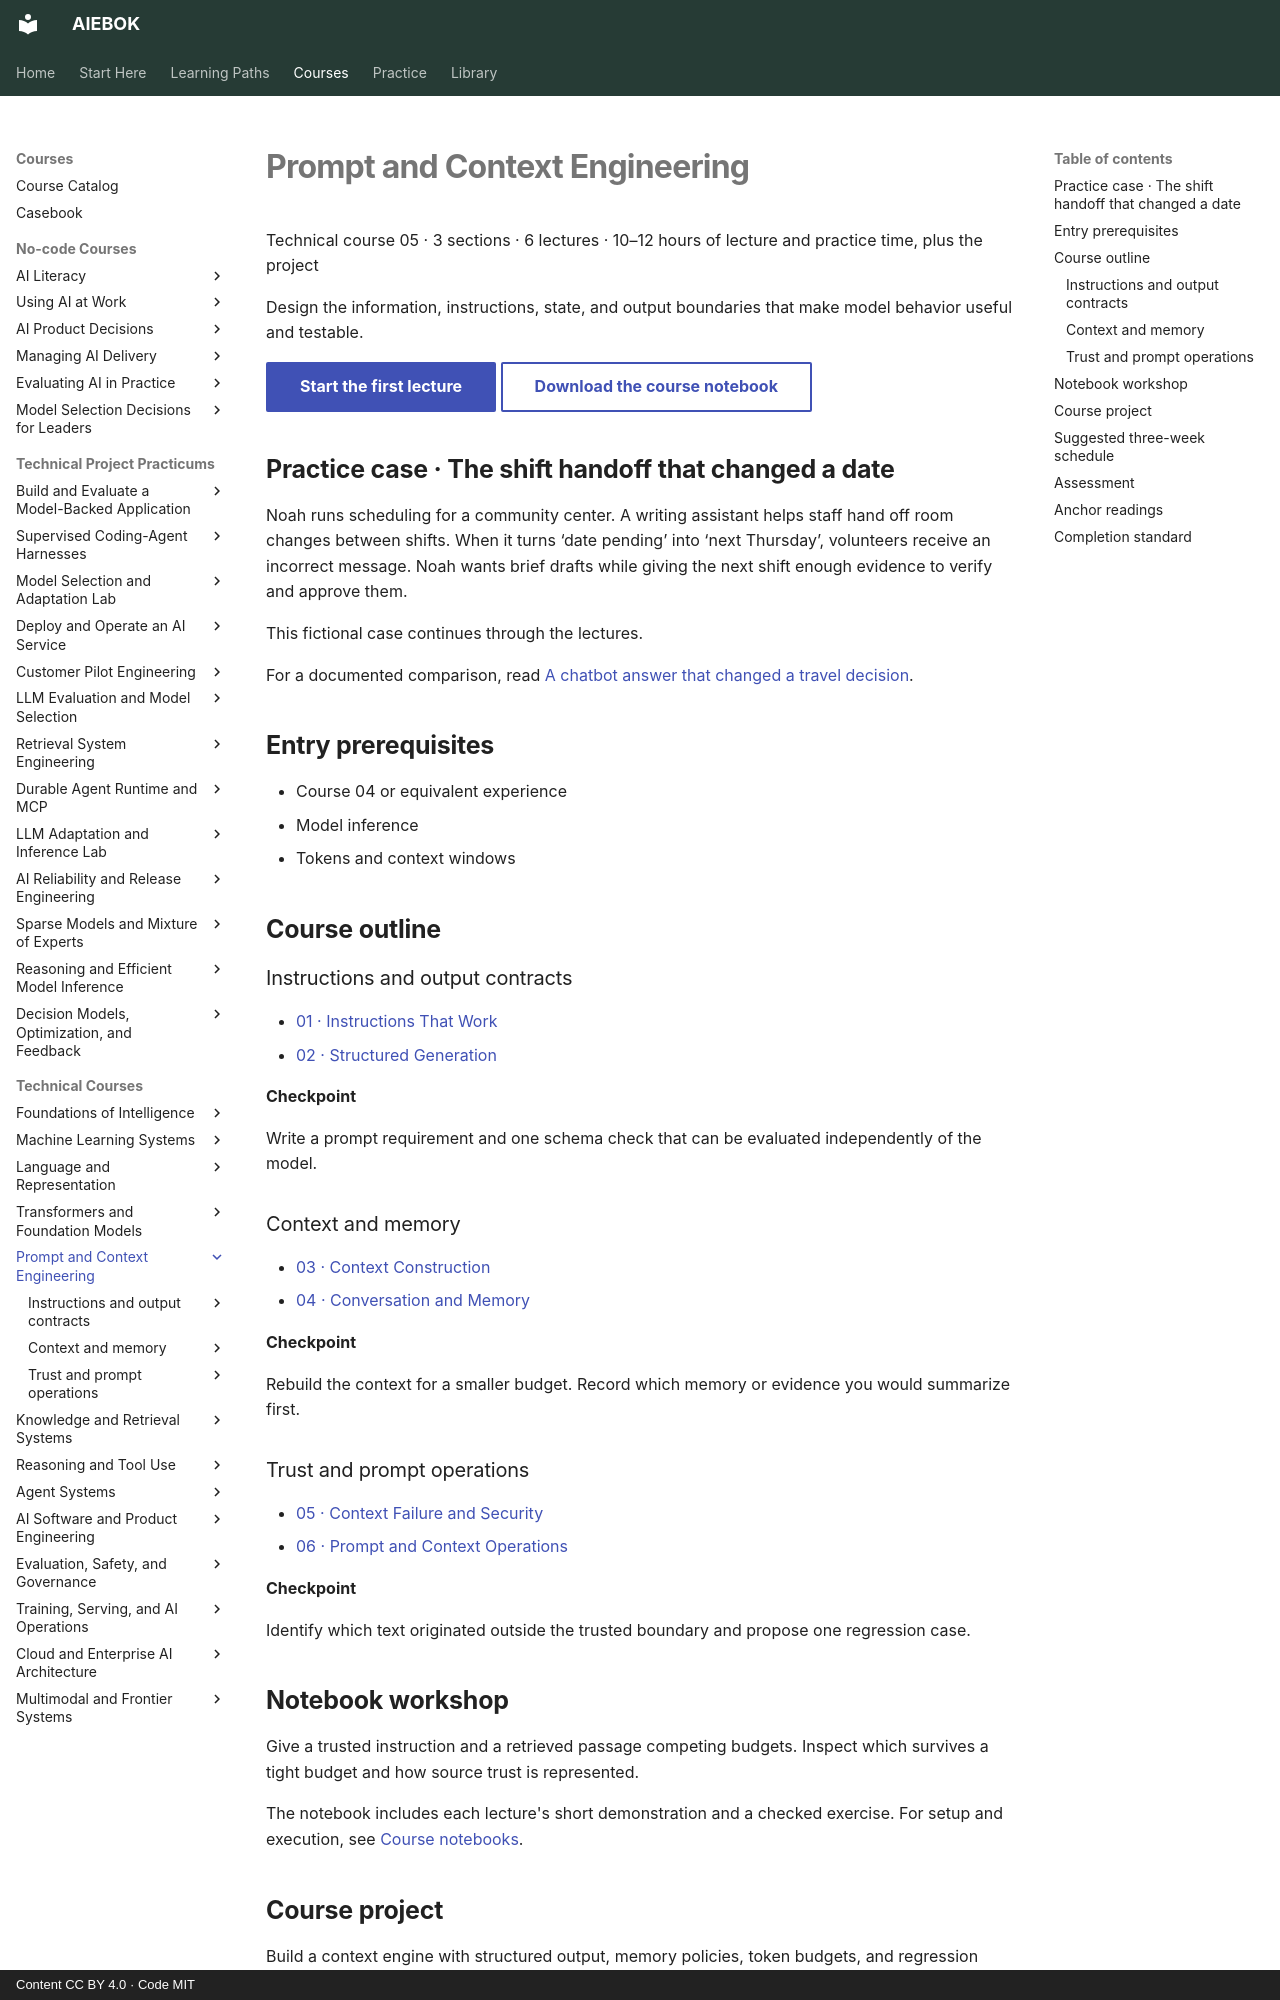

repository: mahalingam-inapp/aiebok · page: books/05-prompt-and-context-engineering/index.html · generator: mkdocs · copyright: Content CC BY 4.0 · Code MIT

# Prompt and Context Engineering

Technical course 05 · 3 sections · 6 lectures · 10–12 hours of lecture and practice time, plus the project

Design the information, instructions, state, and output boundaries that make model behavior useful and testable.

[Start the first lecture](01-instructions-that-work.md){ .md-button .md-button--primary .study-start data-course="05-prompt-and-context-engineering" }
[Download the course notebook](../../assets/notebooks/05-prompt-and-context-engineering.ipynb){ .md-button download }

## Practice case · The shift handoff that changed a date

Noah runs scheduling for a community center. A writing assistant helps staff hand off room changes between shifts. When it turns ‘date pending’ into ‘next Thursday’, volunteers receive an incorrect message. Noah wants brief drafts while giving the next shift enough evidence to verify and approve them.

This fictional case continues through the lectures.

For a documented comparison, read [A chatbot answer that changed a travel decision](../../casebook/bereavement-fares.md).

## Entry prerequisites

- Course 04 or equivalent experience
- Model inference
- Tokens and context windows

## Course outline

### Instructions and output contracts

- [01 · Instructions That Work](01-instructions-that-work.md){ .study-lecture data-lecture="01-instructions-that-work.md" }
- [02 · Structured Generation](02-structured-generation.md){ .study-lecture data-lecture="02-structured-generation.md" }

**Checkpoint**

Write a prompt requirement and one schema check that can be evaluated independently of the model.

### Context and memory

- [03 · Context Construction](03-context-construction.md){ .study-lecture data-lecture="03-context-construction.md" }
- [04 · Conversation and Memory](04-conversation-and-memory.md){ .study-lecture data-lecture="04-conversation-and-memory.md" }

**Checkpoint**

Rebuild the context for a smaller budget. Record which memory or evidence you would summarize first.

### Trust and prompt operations

- [05 · Context Failure and Security](05-context-failure-and-security.md){ .study-lecture data-lecture="05-context-failure-and-security.md" }
- [06 · Prompt and Context Operations](06-prompt-and-context-operations.md){ .study-lecture data-lecture="06-prompt-and-context-operations.md" }

**Checkpoint**

Identify which text originated outside the trusted boundary and propose one regression case.
